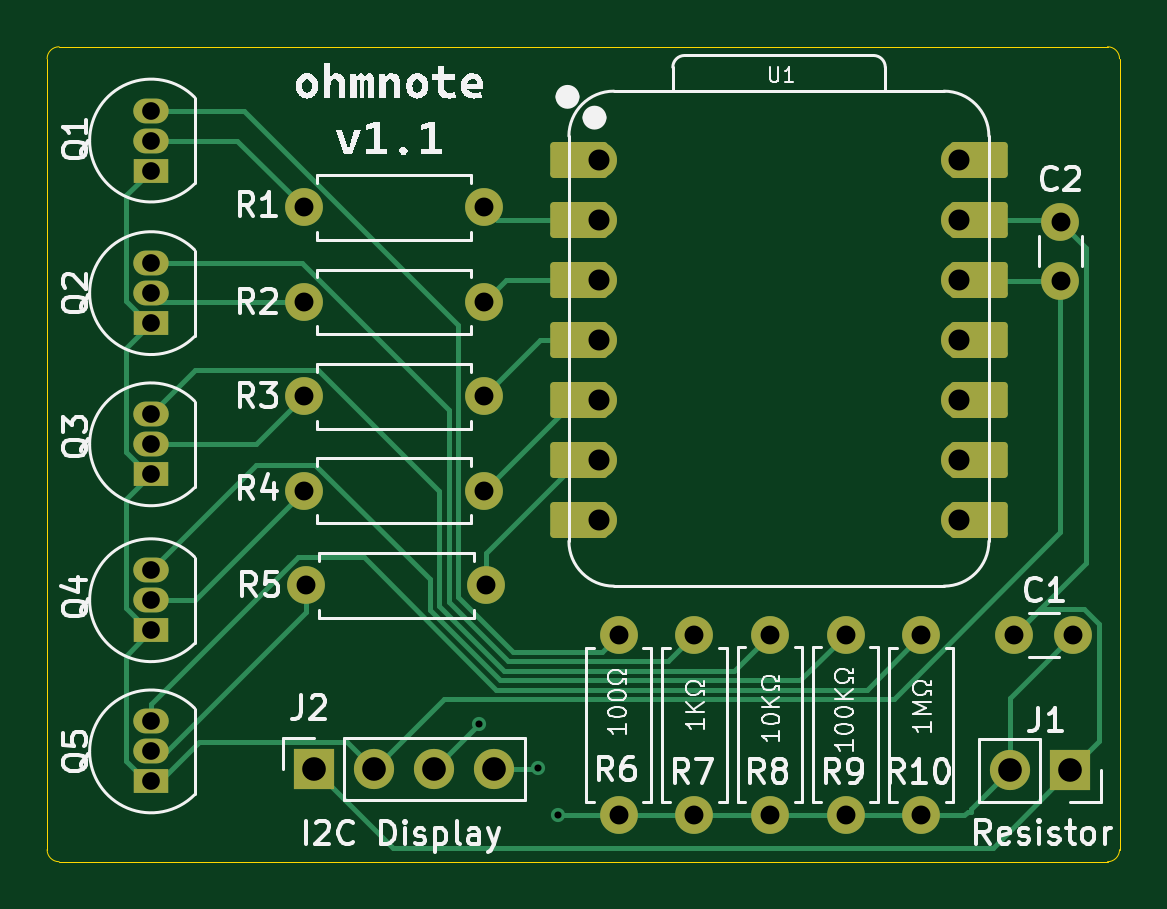
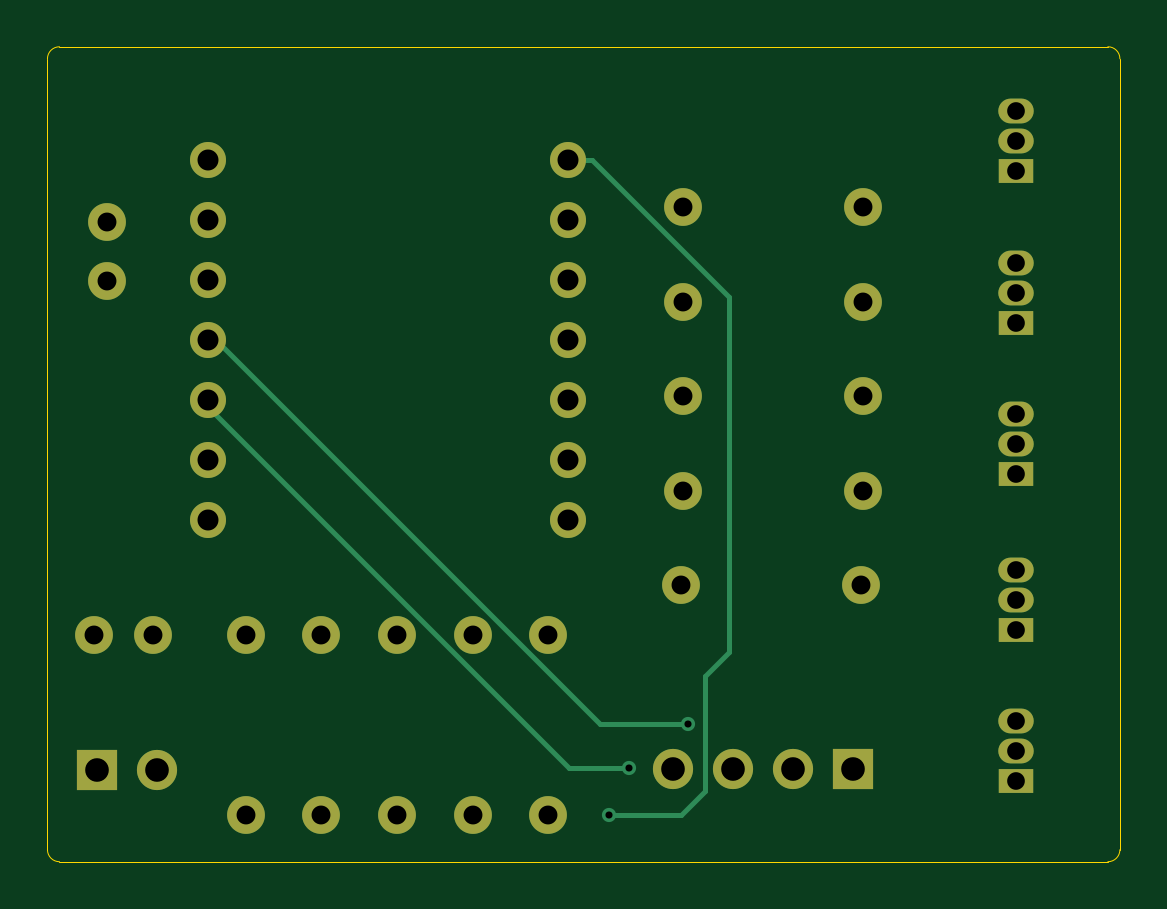
Circuit board: 11 layer files. Board 45.4 x 34.5 mm.
- bottom_copper: ohmnote-B_Cu.gbr (6217 bytes)
- bottom_mask: ohmnote-B_Mask.gbr (2648 bytes)
- paste: ohmnote-B_Paste.gbr (450 bytes)
- bottom_silk: ohmnote-B_Silkscreen.gbr (451 bytes)
- outline: ohmnote-Edge_Cuts.gbr (986 bytes)
- top_copper: ohmnote-F_Cu.gbr (13148 bytes)
- top_mask: ohmnote-F_Mask.gbr (3883 bytes)
- paste: ohmnote-F_Paste.gbr (450 bytes)
- top_silk: ohmnote-F_Silkscreen.gbr (62995 bytes)
- drill: ohmnote-NPTH.drl (265 bytes)
- drill: ohmnote-PTH.drl (1551 bytes)

=== bottom_copper: ohmnote-B_Cu.gbr (6217 bytes, source omitted) ===
=== bottom_mask: ohmnote-B_Mask.gbr ===
%TF.GenerationSoftware,KiCad,Pcbnew,8.0.6*%
%TF.CreationDate,2024-12-06T19:29:04-08:00*%
%TF.ProjectId,ohmnote,6f686d6e-6f74-4652-9e6b-696361645f70,rev?*%
%TF.SameCoordinates,Original*%
%TF.FileFunction,Soldermask,Bot*%
%TF.FilePolarity,Negative*%
%FSLAX46Y46*%
G04 Gerber Fmt 4.6, Leading zero omitted, Abs format (unit mm)*
G04 Created by KiCad (PCBNEW 8.0.6) date 2024-12-06 19:29:04*
%MOMM*%
%LPD*%
G01*
G04 APERTURE LIST*
%ADD10R,1.700000X1.700000*%
%ADD11O,1.700000X1.700000*%
%ADD12C,1.600000*%
%ADD13O,1.600000X1.600000*%
%ADD14C,1.524000*%
%ADD15R,1.500000X1.050000*%
%ADD16O,1.500000X1.050000*%
G04 APERTURE END LIST*
D10*
%TO.C,J1*%
X169500000Y-105325000D03*
D11*
X166960000Y-105325000D03*
%TD*%
D12*
%TO.C,R5*%
X144800000Y-97500000D03*
D13*
X137180000Y-97500000D03*
%TD*%
D12*
%TO.C,R3*%
X144700000Y-89500000D03*
D13*
X137080000Y-89500000D03*
%TD*%
D12*
%TO.C,R2*%
X144700000Y-85500000D03*
D13*
X137080000Y-85500000D03*
%TD*%
D12*
%TO.C,R6*%
X150400000Y-107230000D03*
D13*
X150400000Y-99610000D03*
%TD*%
D14*
%TO.C,U1*%
X149560000Y-79500000D03*
X149560000Y-82040000D03*
X149560000Y-84580000D03*
X149560000Y-87120000D03*
X149560000Y-89660000D03*
X149560000Y-92200000D03*
X149560000Y-94740000D03*
X164800000Y-94740000D03*
X164800000Y-92200000D03*
X164800000Y-89660000D03*
X164800000Y-87120000D03*
X164800000Y-84580000D03*
X164800000Y-82040000D03*
X164800000Y-79500000D03*
%TD*%
D12*
%TO.C,R10*%
X163200000Y-107220000D03*
D13*
X163200000Y-99600000D03*
%TD*%
D12*
%TO.C,C1*%
X169650000Y-99600000D03*
X167150000Y-99600000D03*
%TD*%
D15*
%TO.C,Q5*%
X130600000Y-105800000D03*
D16*
X130600000Y-104530000D03*
X130600000Y-103260000D03*
%TD*%
D12*
%TO.C,R8*%
X156800000Y-107210000D03*
D13*
X156800000Y-99590000D03*
%TD*%
D12*
%TO.C,R4*%
X144700000Y-93500000D03*
D13*
X137080000Y-93500000D03*
%TD*%
D12*
%TO.C,C2*%
X169100000Y-82100000D03*
X169100000Y-84600000D03*
%TD*%
D15*
%TO.C,Q2*%
X130600000Y-86400000D03*
D16*
X130600000Y-85130000D03*
X130600000Y-83860000D03*
%TD*%
D10*
%TO.C,J2*%
X137500000Y-105275000D03*
D11*
X140040000Y-105275000D03*
X142580000Y-105275000D03*
X145120000Y-105275000D03*
%TD*%
D12*
%TO.C,R7*%
X153600000Y-107220000D03*
D13*
X153600000Y-99600000D03*
%TD*%
D15*
%TO.C,Q3*%
X130600000Y-92800000D03*
D16*
X130600000Y-91530000D03*
X130600000Y-90260000D03*
%TD*%
D12*
%TO.C,R1*%
X144700000Y-81500000D03*
D13*
X137080000Y-81500000D03*
%TD*%
D15*
%TO.C,Q4*%
X130600000Y-99400000D03*
D16*
X130600000Y-98130000D03*
X130600000Y-96860000D03*
%TD*%
D15*
%TO.C,Q1*%
X130600000Y-79940000D03*
D16*
X130600000Y-78670000D03*
X130600000Y-77400000D03*
%TD*%
D12*
%TO.C,R9*%
X160000000Y-107210000D03*
D13*
X160000000Y-99590000D03*
%TD*%
M02*

=== paste: ohmnote-B_Paste.gbr ===
%TF.GenerationSoftware,KiCad,Pcbnew,8.0.6*%
%TF.CreationDate,2024-12-06T19:29:04-08:00*%
%TF.ProjectId,ohmnote,6f686d6e-6f74-4652-9e6b-696361645f70,rev?*%
%TF.SameCoordinates,Original*%
%TF.FileFunction,Paste,Bot*%
%TF.FilePolarity,Positive*%
%FSLAX46Y46*%
G04 Gerber Fmt 4.6, Leading zero omitted, Abs format (unit mm)*
G04 Created by KiCad (PCBNEW 8.0.6) date 2024-12-06 19:29:04*
%MOMM*%
%LPD*%
G01*
G04 APERTURE LIST*
G04 APERTURE END LIST*
M02*

=== bottom_silk: ohmnote-B_Silkscreen.gbr ===
%TF.GenerationSoftware,KiCad,Pcbnew,8.0.6*%
%TF.CreationDate,2024-12-06T19:29:04-08:00*%
%TF.ProjectId,ohmnote,6f686d6e-6f74-4652-9e6b-696361645f70,rev?*%
%TF.SameCoordinates,Original*%
%TF.FileFunction,Legend,Bot*%
%TF.FilePolarity,Positive*%
%FSLAX46Y46*%
G04 Gerber Fmt 4.6, Leading zero omitted, Abs format (unit mm)*
G04 Created by KiCad (PCBNEW 8.0.6) date 2024-12-06 19:29:04*
%MOMM*%
%LPD*%
G01*
G04 APERTURE LIST*
G04 APERTURE END LIST*
M02*

=== outline: ohmnote-Edge_Cuts.gbr ===
%TF.GenerationSoftware,KiCad,Pcbnew,8.0.6*%
%TF.CreationDate,2024-12-06T19:29:04-08:00*%
%TF.ProjectId,ohmnote,6f686d6e-6f74-4652-9e6b-696361645f70,rev?*%
%TF.SameCoordinates,Original*%
%TF.FileFunction,Profile,NP*%
%FSLAX46Y46*%
G04 Gerber Fmt 4.6, Leading zero omitted, Abs format (unit mm)*
G04 Created by KiCad (PCBNEW 8.0.6) date 2024-12-06 19:29:04*
%MOMM*%
%LPD*%
G01*
G04 APERTURE LIST*
%TA.AperFunction,Profile*%
%ADD10C,0.050000*%
%TD*%
G04 APERTURE END LIST*
D10*
X126708000Y-109200000D02*
G75*
G02*
X126200000Y-108692000I0J508000D01*
G01*
X171092000Y-74700000D02*
G75*
G02*
X171600000Y-75208000I0J-508000D01*
G01*
X171600000Y-75208000D02*
X171600000Y-108692000D01*
X126200000Y-108692000D02*
X126200000Y-75208000D01*
X171600000Y-108692000D02*
G75*
G02*
X171092000Y-109200000I-508000J0D01*
G01*
X126200000Y-75208000D02*
G75*
G02*
X126708000Y-74700000I508000J0D01*
G01*
X171092000Y-109200000D02*
X126708000Y-109200000D01*
X126708000Y-74700000D02*
X171092000Y-74700000D01*
M02*

=== top_copper: ohmnote-F_Cu.gbr (13148 bytes, source omitted) ===
=== top_mask: ohmnote-F_Mask.gbr ===
%TF.GenerationSoftware,KiCad,Pcbnew,8.0.6*%
%TF.CreationDate,2024-12-06T19:29:04-08:00*%
%TF.ProjectId,ohmnote,6f686d6e-6f74-4652-9e6b-696361645f70,rev?*%
%TF.SameCoordinates,Original*%
%TF.FileFunction,Soldermask,Top*%
%TF.FilePolarity,Negative*%
%FSLAX46Y46*%
G04 Gerber Fmt 4.6, Leading zero omitted, Abs format (unit mm)*
G04 Created by KiCad (PCBNEW 8.0.6) date 2024-12-06 19:29:04*
%MOMM*%
%LPD*%
G01*
G04 APERTURE LIST*
G04 Aperture macros list*
%AMRoundRect*
0 Rectangle with rounded corners*
0 $1 Rounding radius*
0 $2 $3 $4 $5 $6 $7 $8 $9 X,Y pos of 4 corners*
0 Add a 4 corners polygon primitive as box body*
4,1,4,$2,$3,$4,$5,$6,$7,$8,$9,$2,$3,0*
0 Add four circle primitives for the rounded corners*
1,1,$1+$1,$2,$3*
1,1,$1+$1,$4,$5*
1,1,$1+$1,$6,$7*
1,1,$1+$1,$8,$9*
0 Add four rect primitives between the rounded corners*
20,1,$1+$1,$2,$3,$4,$5,0*
20,1,$1+$1,$4,$5,$6,$7,0*
20,1,$1+$1,$6,$7,$8,$9,0*
20,1,$1+$1,$8,$9,$2,$3,0*%
G04 Aperture macros list end*
%ADD10R,1.700000X1.700000*%
%ADD11O,1.700000X1.700000*%
%ADD12C,1.600000*%
%ADD13O,1.600000X1.600000*%
%ADD14RoundRect,0.152400X1.063600X0.609600X-1.063600X0.609600X-1.063600X-0.609600X1.063600X-0.609600X0*%
%ADD15C,1.524000*%
%ADD16RoundRect,0.152400X-1.063600X-0.609600X1.063600X-0.609600X1.063600X0.609600X-1.063600X0.609600X0*%
%ADD17R,1.500000X1.050000*%
%ADD18O,1.500000X1.050000*%
G04 APERTURE END LIST*
D10*
%TO.C,J1*%
X169500000Y-105325000D03*
D11*
X166960000Y-105325000D03*
%TD*%
D12*
%TO.C,R5*%
X144800000Y-97500000D03*
D13*
X137180000Y-97500000D03*
%TD*%
D12*
%TO.C,R3*%
X144700000Y-89500000D03*
D13*
X137080000Y-89500000D03*
%TD*%
D12*
%TO.C,R2*%
X144700000Y-85500000D03*
D13*
X137080000Y-85500000D03*
%TD*%
D12*
%TO.C,R6*%
X150400000Y-107230000D03*
D13*
X150400000Y-99610000D03*
%TD*%
D14*
%TO.C,U1*%
X148725000Y-79500000D03*
D15*
X149560000Y-79500000D03*
D14*
X148725000Y-82040000D03*
D15*
X149560000Y-82040000D03*
D14*
X148725000Y-84580000D03*
D15*
X149560000Y-84580000D03*
D14*
X148725000Y-87120000D03*
D15*
X149560000Y-87120000D03*
D14*
X148725000Y-89660000D03*
D15*
X149560000Y-89660000D03*
D14*
X148725000Y-92200000D03*
D15*
X149560000Y-92200000D03*
D14*
X148725000Y-94740000D03*
D15*
X149560000Y-94740000D03*
X164800000Y-94740000D03*
D16*
X165635000Y-94740000D03*
D15*
X164800000Y-92200000D03*
D16*
X165635000Y-92200000D03*
D15*
X164800000Y-89660000D03*
D16*
X165635000Y-89660000D03*
D15*
X164800000Y-87120000D03*
D16*
X165635000Y-87120000D03*
D15*
X164800000Y-84580000D03*
D16*
X165635000Y-84580000D03*
D15*
X164800000Y-82040000D03*
D16*
X165635000Y-82040000D03*
D15*
X164800000Y-79500000D03*
D16*
X165635000Y-79500000D03*
%TD*%
D12*
%TO.C,R10*%
X163200000Y-107220000D03*
D13*
X163200000Y-99600000D03*
%TD*%
D12*
%TO.C,C1*%
X169650000Y-99600000D03*
X167150000Y-99600000D03*
%TD*%
D17*
%TO.C,Q5*%
X130600000Y-105800000D03*
D18*
X130600000Y-104530000D03*
X130600000Y-103260000D03*
%TD*%
D12*
%TO.C,R8*%
X156800000Y-107210000D03*
D13*
X156800000Y-99590000D03*
%TD*%
D12*
%TO.C,R4*%
X144700000Y-93500000D03*
D13*
X137080000Y-93500000D03*
%TD*%
D12*
%TO.C,C2*%
X169100000Y-82100000D03*
X169100000Y-84600000D03*
%TD*%
D17*
%TO.C,Q2*%
X130600000Y-86400000D03*
D18*
X130600000Y-85130000D03*
X130600000Y-83860000D03*
%TD*%
D10*
%TO.C,J2*%
X137500000Y-105275000D03*
D11*
X140040000Y-105275000D03*
X142580000Y-105275000D03*
X145120000Y-105275000D03*
%TD*%
D12*
%TO.C,R7*%
X153600000Y-107220000D03*
D13*
X153600000Y-99600000D03*
%TD*%
D17*
%TO.C,Q3*%
X130600000Y-92800000D03*
D18*
X130600000Y-91530000D03*
X130600000Y-90260000D03*
%TD*%
D12*
%TO.C,R1*%
X144700000Y-81500000D03*
D13*
X137080000Y-81500000D03*
%TD*%
D17*
%TO.C,Q4*%
X130600000Y-99400000D03*
D18*
X130600000Y-98130000D03*
X130600000Y-96860000D03*
%TD*%
D17*
%TO.C,Q1*%
X130600000Y-79940000D03*
D18*
X130600000Y-78670000D03*
X130600000Y-77400000D03*
%TD*%
D12*
%TO.C,R9*%
X160000000Y-107210000D03*
D13*
X160000000Y-99590000D03*
%TD*%
M02*

=== paste: ohmnote-F_Paste.gbr ===
%TF.GenerationSoftware,KiCad,Pcbnew,8.0.6*%
%TF.CreationDate,2024-12-06T19:29:04-08:00*%
%TF.ProjectId,ohmnote,6f686d6e-6f74-4652-9e6b-696361645f70,rev?*%
%TF.SameCoordinates,Original*%
%TF.FileFunction,Paste,Top*%
%TF.FilePolarity,Positive*%
%FSLAX46Y46*%
G04 Gerber Fmt 4.6, Leading zero omitted, Abs format (unit mm)*
G04 Created by KiCad (PCBNEW 8.0.6) date 2024-12-06 19:29:04*
%MOMM*%
%LPD*%
G01*
G04 APERTURE LIST*
G04 APERTURE END LIST*
M02*

=== top_silk: ohmnote-F_Silkscreen.gbr (62995 bytes, source omitted) ===
=== drill: ohmnote-NPTH.drl ===
M48
; DRILL file {KiCad 8.0.6} date 2024-12-06T19:29:02-0800
; FORMAT={-:-/ absolute / inch / decimal}
; #@! TF.CreationDate,2024-12-06T19:29:02-08:00
; #@! TF.GenerationSoftware,Kicad,Pcbnew,8.0.6
; #@! TF.FileFunction,NonPlated,1,2,NPTH
FMAT,2
INCH
%
G90
G05
M30

=== drill: ohmnote-PTH.drl ===
M48
; DRILL file {KiCad 8.0.6} date 2024-12-06T19:29:02-0800
; FORMAT={-:-/ absolute / inch / decimal}
; #@! TF.CreationDate,2024-12-06T19:29:02-08:00
; #@! TF.GenerationSoftware,Kicad,Pcbnew,8.0.6
; #@! TF.FileFunction,Plated,1,2,PTH
FMAT,2
INCH
; #@! TA.AperFunction,Plated,PTH,ViaDrill
T1C0.0118
; #@! TA.AperFunction,Plated,PTH,ComponentDrill
T2C0.0295
; #@! TA.AperFunction,Plated,PTH,ComponentDrill
T3C0.0315
; #@! TA.AperFunction,Plated,PTH,ComponentDrill
T4C0.0350
; #@! TA.AperFunction,Plated,PTH,ComponentDrill
T5C0.0394
%
G90
G05
T1
X5.688Y-4.0699
X5.7874Y-4.1437
X5.8199Y-4.2215
T2
X5.1417Y-3.0472
X5.1417Y-3.0972
X5.1417Y-3.1472
X5.1417Y-3.3016
X5.1417Y-3.3516
X5.1417Y-3.4016
X5.1417Y-3.5535
X5.1417Y-3.6035
X5.1417Y-3.6535
X5.1417Y-3.8134
X5.1417Y-3.8634
X5.1417Y-3.9134
X5.1417Y-4.0654
X5.1417Y-4.1154
X5.1417Y-4.1654
T3
X5.3969Y-3.2087
X5.3969Y-3.3661
X5.3969Y-3.5236
X5.3969Y-3.6811
X5.4008Y-3.8386
X5.6969Y-3.2087
X5.6969Y-3.3661
X5.6969Y-3.5236
X5.6969Y-3.6811
X5.7008Y-3.8386
X5.9213Y-3.9217
X5.9213Y-4.2217
X6.0472Y-3.9213
X6.0472Y-4.2213
X6.1732Y-3.9209
X6.1732Y-4.2209
X6.2992Y-3.9209
X6.2992Y-4.2209
X6.4252Y-3.9213
X6.4252Y-4.2213
X6.5807Y-3.9213
X6.6575Y-3.2323
X6.6575Y-3.3307
X6.6791Y-3.9213
T4
X5.8882Y-3.1299
X5.8882Y-3.2299
X5.8882Y-3.3299
X5.8882Y-3.4299
X5.8882Y-3.5299
X5.8882Y-3.6299
X5.8882Y-3.7299
X6.4882Y-3.1299
X6.4882Y-3.2299
X6.4882Y-3.3299
X6.4882Y-3.4299
X6.4882Y-3.5299
X6.4882Y-3.6299
X6.4882Y-3.7299
T5
X5.4134Y-4.1447
X5.5134Y-4.1447
X5.6134Y-4.1447
X5.7134Y-4.1447
X6.5732Y-4.1467
X6.6732Y-4.1467
M30

